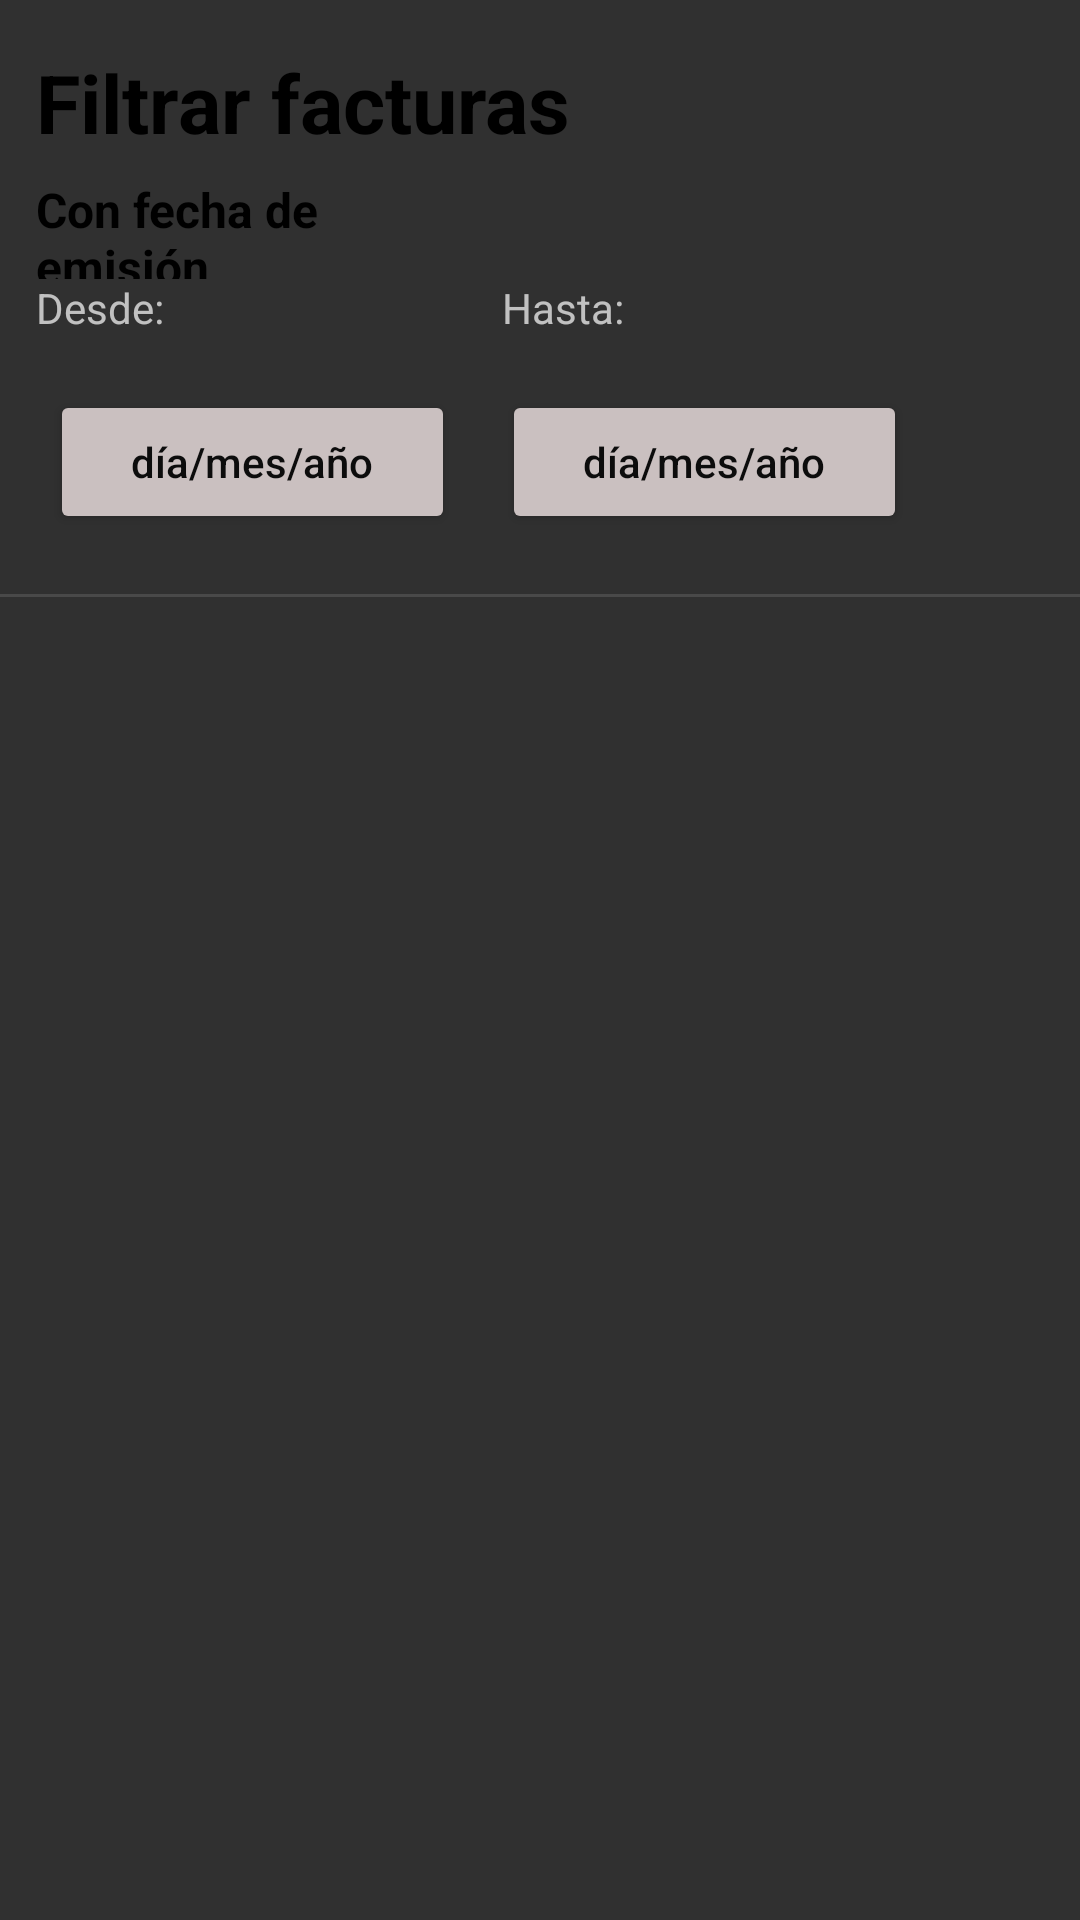

Layout XML and referenced resources for this Android screen:
<!-- AndroidManifest.xml: application theme Theme.AppCompat.NoActionBar -->
<!-- res/layout/porfecha.xml -->
<?xml version="1.0" encoding="utf-8"?>
<androidx.constraintlayout.widget.ConstraintLayout xmlns:android="http://schemas.android.com/apk/res/android"
    xmlns:app="http://schemas.android.com/apk/res-auto"
    xmlns:tools="http://schemas.android.com/tools"
    android:layout_width="match_parent"
    android:layout_height="match_parent">

    <Button
        android:id="@+id/date_picker_button11"
        android:layout_width="135dp"
        android:layout_height="48dp"
        android:layout_marginTop="18dp"
        android:layout_marginBottom="20dp"
        android:backgroundTint="#CAC0C0"
        android:onClick="showDatePickerDialog"
        android:text="día/mes/año"
        android:textAllCaps="false"
        android:textColor="#0C0C0C"
        app:layout_constraintBottom_toTopOf="@+id/divider6"
        app:layout_constraintStart_toStartOf="@+id/textView23"
        app:layout_constraintTop_toBottomOf="@+id/textView23" />

    <Button
        android:id="@+id/date_picker_button12"
        android:layout_width="135dp"
        android:layout_height="0dp"
        android:layout_marginStart="17dp"
        android:layout_marginEnd="16dp"
        android:backgroundTint="#CAC0C0"
        android:onClick="showDatePickerDialog"
        android:text="día/mes/año"
        android:textAllCaps="false"
        android:textColor="#0C0C0C"
        app:layout_constraintBaseline_toBaselineOf="@+id/date_picker_button11"
        app:layout_constraintEnd_toStartOf="@+id/date_picker_button11"
        app:layout_constraintStart_toStartOf="parent" />

    <TextView
        android:id="@+id/textView22"
        android:layout_width="wrap_content"
        android:layout_height="wrap_content"
        android:text="@string/desde"
        app:layout_constraintStart_toStartOf="@+id/textView28"
        app:layout_constraintTop_toBottomOf="@+id/textView28" />

    <TextView
        android:id="@+id/textView23"
        android:layout_width="wrap_content"
        android:layout_height="wrap_content"
        android:layout_marginEnd="133dp"
        android:text="@string/hasta"
        app:layout_constraintEnd_toEndOf="@+id/textView29"
        app:layout_constraintTop_toBottomOf="@+id/textView28" />

    <TextView
        android:id="@+id/textView28"
        android:layout_width="0dp"
        android:layout_height="34dp"
        android:layout_marginTop="59dp"
        android:text="@string/Porfecha"
        android:textColor="#000000"
        android:textSize="16sp"
        android:textStyle="bold"
        app:layout_constraintEnd_toStartOf="@+id/textView23"
        app:layout_constraintStart_toStartOf="@+id/textView29"
        app:layout_constraintTop_toTopOf="parent" />

    <TextView
        android:id="@+id/textView29"
        android:layout_width="329dp"
        android:layout_height="0dp"
        android:layout_marginStart="12dp"
        android:layout_marginTop="16dp"
        android:text="@string/Filtrar"
        android:textColor="#000000"
        android:textSize="27sp"
        android:textStyle="bold"
        app:layout_constraintBottom_toTopOf="@+id/textView28"
        app:layout_constraintStart_toStartOf="parent"
        app:layout_constraintTop_toTopOf="parent" />

    <View
        android:id="@+id/divider6"
        android:layout_width="0dp"
        android:layout_height="1dp"
        android:layout_marginTop="198dp"
        android:background="?android:attr/listDivider"
        app:layout_constraintEnd_toEndOf="parent"
        app:layout_constraintStart_toStartOf="parent"
        app:layout_constraintTop_toTopOf="parent" />
</androidx.constraintlayout.widget.ConstraintLayout>
<!-- resources referenced by this layout -->
<resources>
  <string name="Filtrar">Filtrar facturas</string>
  <string name="Porfecha">Con fecha de emisión</string>
  <string name="desde">Desde:</string>
  <string name="hasta">Hasta:</string>
</resources>
